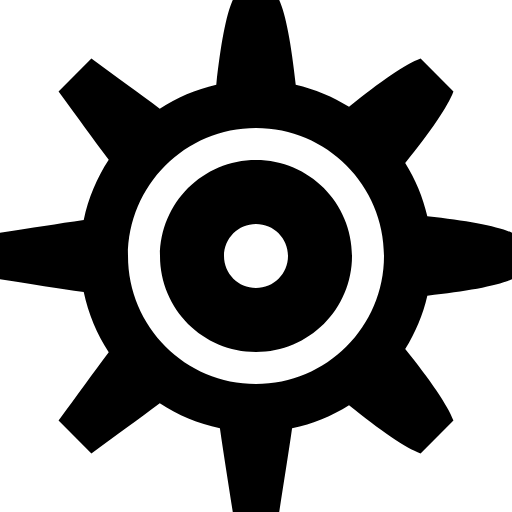
t = 0.00 s
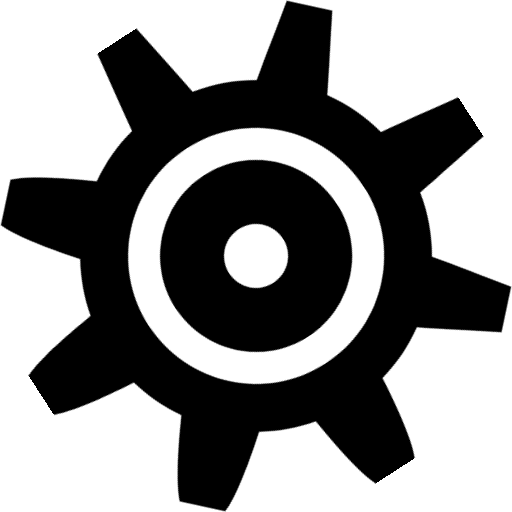
t = 0.33 s
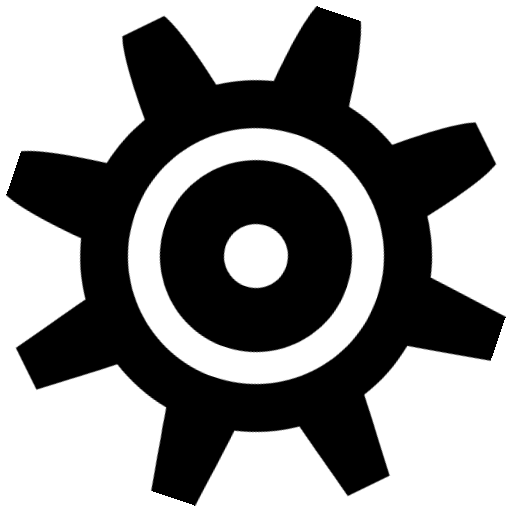
t = 0.65 s
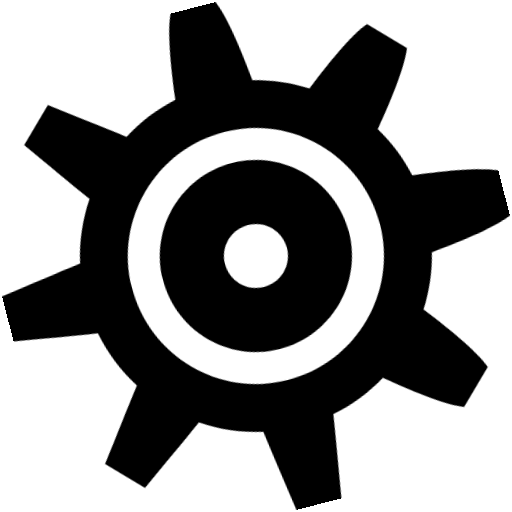
t = 0.98 s

The animated SVG that drew these frames (rendered in a browser with its animation timeline set to each time). Animation: 1 CSS @keyframes rule; one cycle of 1.30 s, repeats indefinitely.

<?xml version="1.0" encoding="utf-8"?><!--Generator: Adobe Illustrator 16.0.0, SVG Export Plug-In . SVG Version: 6.00 Build 0)--><!DOCTYPE svg PUBLIC "-//W3C//DTD SVG 1.1//EN" "http://www.w3.org/Graphics/SVG/1.1/DTD/svg11.dtd"><svg version="1.1" id="cog14" xmlns="http://www.w3.org/2000/svg" xmlns:xlink="http://www.w3.org/1999/xlink" x="0px" y="0px" viewBox="0 0 96 96" enable-background="new 0 0 96 96" xml:space="preserve"><style>.spinning-cog4425 {
			animation: spinning-cog4425 1.3s infinite ease;
			transform-origin: 50% 50%;
			/* Ensures the cog rotates around its center */
		}

		@keyframes spinning-cog4425 {
			0% {
				transform: rotate(0deg);
			}

			100% {
				transform: rotate(360deg);
			}
		}</style><g class="spinning-cog4425"><g><path fill="currentColor" d="M48,30c-9.941,0-18,8.059-18,18s8.059,18,18,18s18-8.059,18-18S57.941,30,48,30z M48,54
			c-3.314,0-6-2.686-6-6c0-3.313,2.686-6,6-6s6,2.687,6,6C54,51.314,51.314,54,48,54z M96,52.354v-8.707
			c-2.688-1.241-8.469-2.301-15.876-3.095c-0.83-3.595-2.249-6.955-4.147-9.994c4.679-5.801,8.02-10.641,9.043-13.42l-6.157-6.157
			c-2.779,1.024-7.618,4.364-13.42,9.043c-3.039-1.898-6.399-3.317-9.994-4.147C54.654,8.469,53.595,2.688,52.354,0h-8.707
			c-1.241,2.688-2.301,8.469-3.095,15.876c-3.829,0.884-7.403,2.422-10.594,4.512c-3.86-2.893-7.97-5.85-12.821-9.407l-6.156,6.157
			c3.557,4.851,6.514,8.96,9.406,12.82c-2.213,3.382-3.834,7.186-4.688,11.276C10.93,41.919,5.938,42.732,0,43.646v8.707
			c5.938,0.914,10.93,1.728,15.699,2.412c0.854,4.09,2.474,7.895,4.688,11.276c-2.893,3.86-5.85,7.97-9.406,12.821l6.156,6.156
			c4.852-3.558,8.961-6.514,12.821-9.406c3.382,2.213,7.186,3.834,11.276,4.688c0.685,4.77,1.498,9.761,2.412,15.699h8.707
			c0.914-5.938,1.728-10.93,2.412-15.699c3.854-0.805,7.443-2.305,10.677-4.324c5.802,4.679,10.641,8.02,13.42,9.043l6.157-6.156
			c-1.023-2.78-4.364-7.619-9.043-13.421c1.898-3.039,3.317-6.399,4.147-9.994C87.531,54.654,93.312,53.595,96,52.354z M48,72
			c-13.255,0-24-10.745-24-24s10.745-24,24-24s24,10.745,24,24S61.255,72,48,72z"/></g></g></svg>